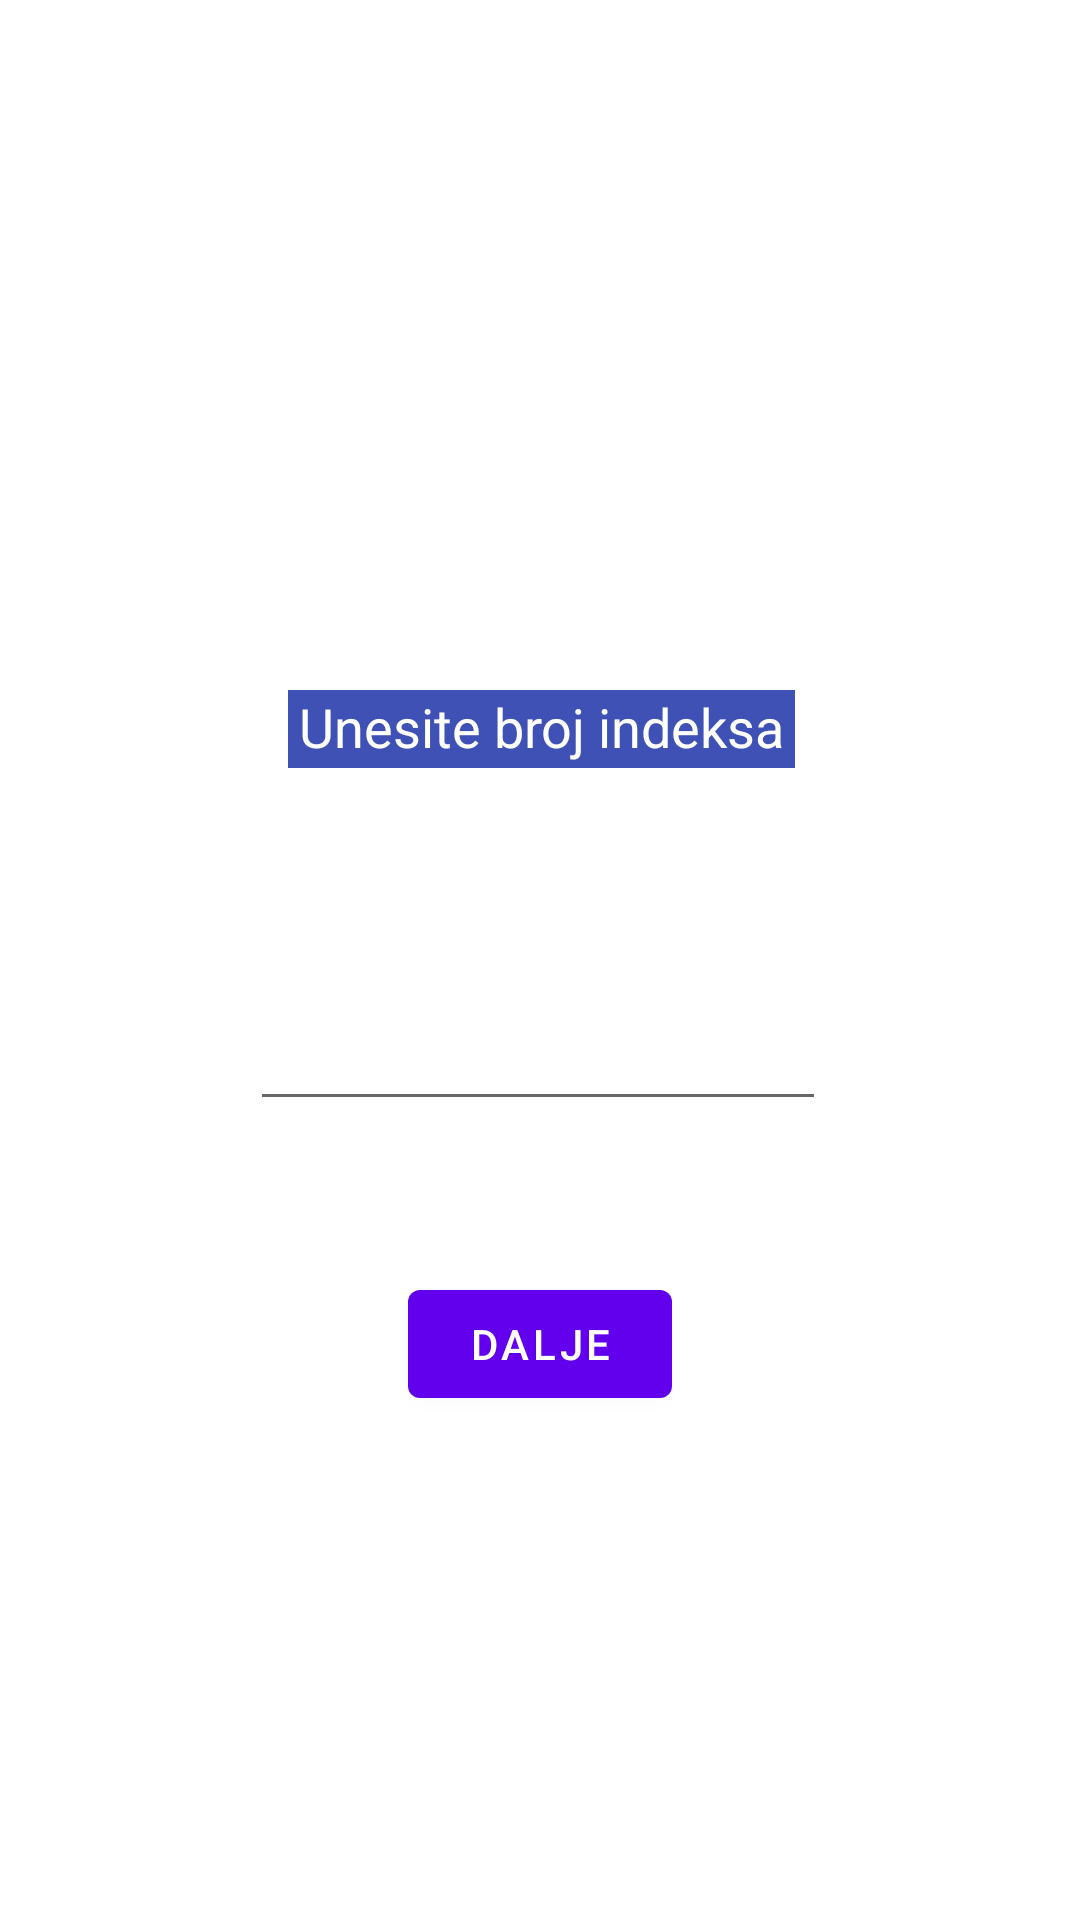

Produce the Android XML layout that renders to this screen, including the resource entries it uses.
<!-- AndroidManifest.xml: application theme Theme.TSP -->
<!-- res/layout/content_main.xml -->
<?xml version="1.0" encoding="utf-8"?>
<androidx.constraintlayout.widget.ConstraintLayout xmlns:android="http://schemas.android.com/apk/res/android"
    xmlns:app="http://schemas.android.com/apk/res-auto"
    xmlns:tools="http://schemas.android.com/tools"
    android:layout_width="match_parent"
    android:layout_height="match_parent"
    app:layout_behavior="@string/appbar_scrolling_view_behavior">

    <Button
        android:id="@+id/button"
        android:layout_width="wrap_content"
        android:layout_height="wrap_content"
        android:onClick="otvori"
        android:text="@string/dalje"
        app:layout_constraintBottom_toBottomOf="parent"
        app:layout_constraintEnd_toEndOf="parent"
        app:layout_constraintStart_toStartOf="parent"
        app:layout_constraintTop_toBottomOf="@+id/textView" />

    <TextView
        android:id="@+id/textView"
        android:layout_width="169dp"
        android:layout_height="26dp"
        android:layout_marginBottom="102dp"
        android:background="#3F51B5"
        android:text="@string/unesite_broj_indeksa"
        android:textAlignment="center"
        android:textColor="#FFFFFF"
        android:textSize="18sp"
        app:layout_constraintBottom_toBottomOf="parent"
        app:layout_constraintEnd_toEndOf="parent"
        app:layout_constraintHorizontal_bias="0.502"
        app:layout_constraintStart_toStartOf="parent"
        app:layout_constraintTop_toTopOf="parent"
        app:layout_constraintVertical_bias="0.449" />

    <EditText
        android:id="@+id/editTextTextPersonName2"
        android:layout_width="192dp"
        android:layout_height="57dp"
        android:autofillHints=""
        android:ems="10"
        android:inputType="textPersonName"
        app:layout_constraintBottom_toBottomOf="parent"
        app:layout_constraintEnd_toEndOf="parent"
        app:layout_constraintHorizontal_bias="0.497"
        app:layout_constraintStart_toStartOf="parent"
        app:layout_constraintTop_toTopOf="parent"
        app:layout_constraintVertical_bias="0.543" />

</androidx.constraintlayout.widget.ConstraintLayout>
<!-- resources referenced by this layout -->
<resources>
  <string name="dalje">Dalje</string>
  <string name="unesite_broj_indeksa">Unesite broj indeksa</string>
  <style name="Theme.TSP" parent="Theme.MaterialComponents.DayNight.DarkActionBar">
          
          <item name="colorPrimary">@color/purple_500</item>
          <item name="colorPrimaryVariant">@color/purple_700</item>
          <item name="colorOnPrimary">@color/white</item>
          
          <item name="colorSecondary">@color/teal_200</item>
          <item name="colorSecondaryVariant">@color/teal_700</item>
          <item name="colorOnSecondary">@color/black</item>
          
          <item name="android:statusBarColor" tools:targetApi="l">?attr/colorPrimaryVariant</item>
          
      </style>
  <!-- not gathered from this repository: default colours our renderer supplied (Android Studio template values) -->
  <color name="purple_500">#FF6200EE</color>
  <color name="purple_700">#FF3700B3</color>
  <color name="teal_200">#FF03DAC5</color>
  <color name="teal_700">#FF018786</color>
  <color name="black">#FF000000</color>
  <color name="white">#FFFFFFFF</color>
</resources>
